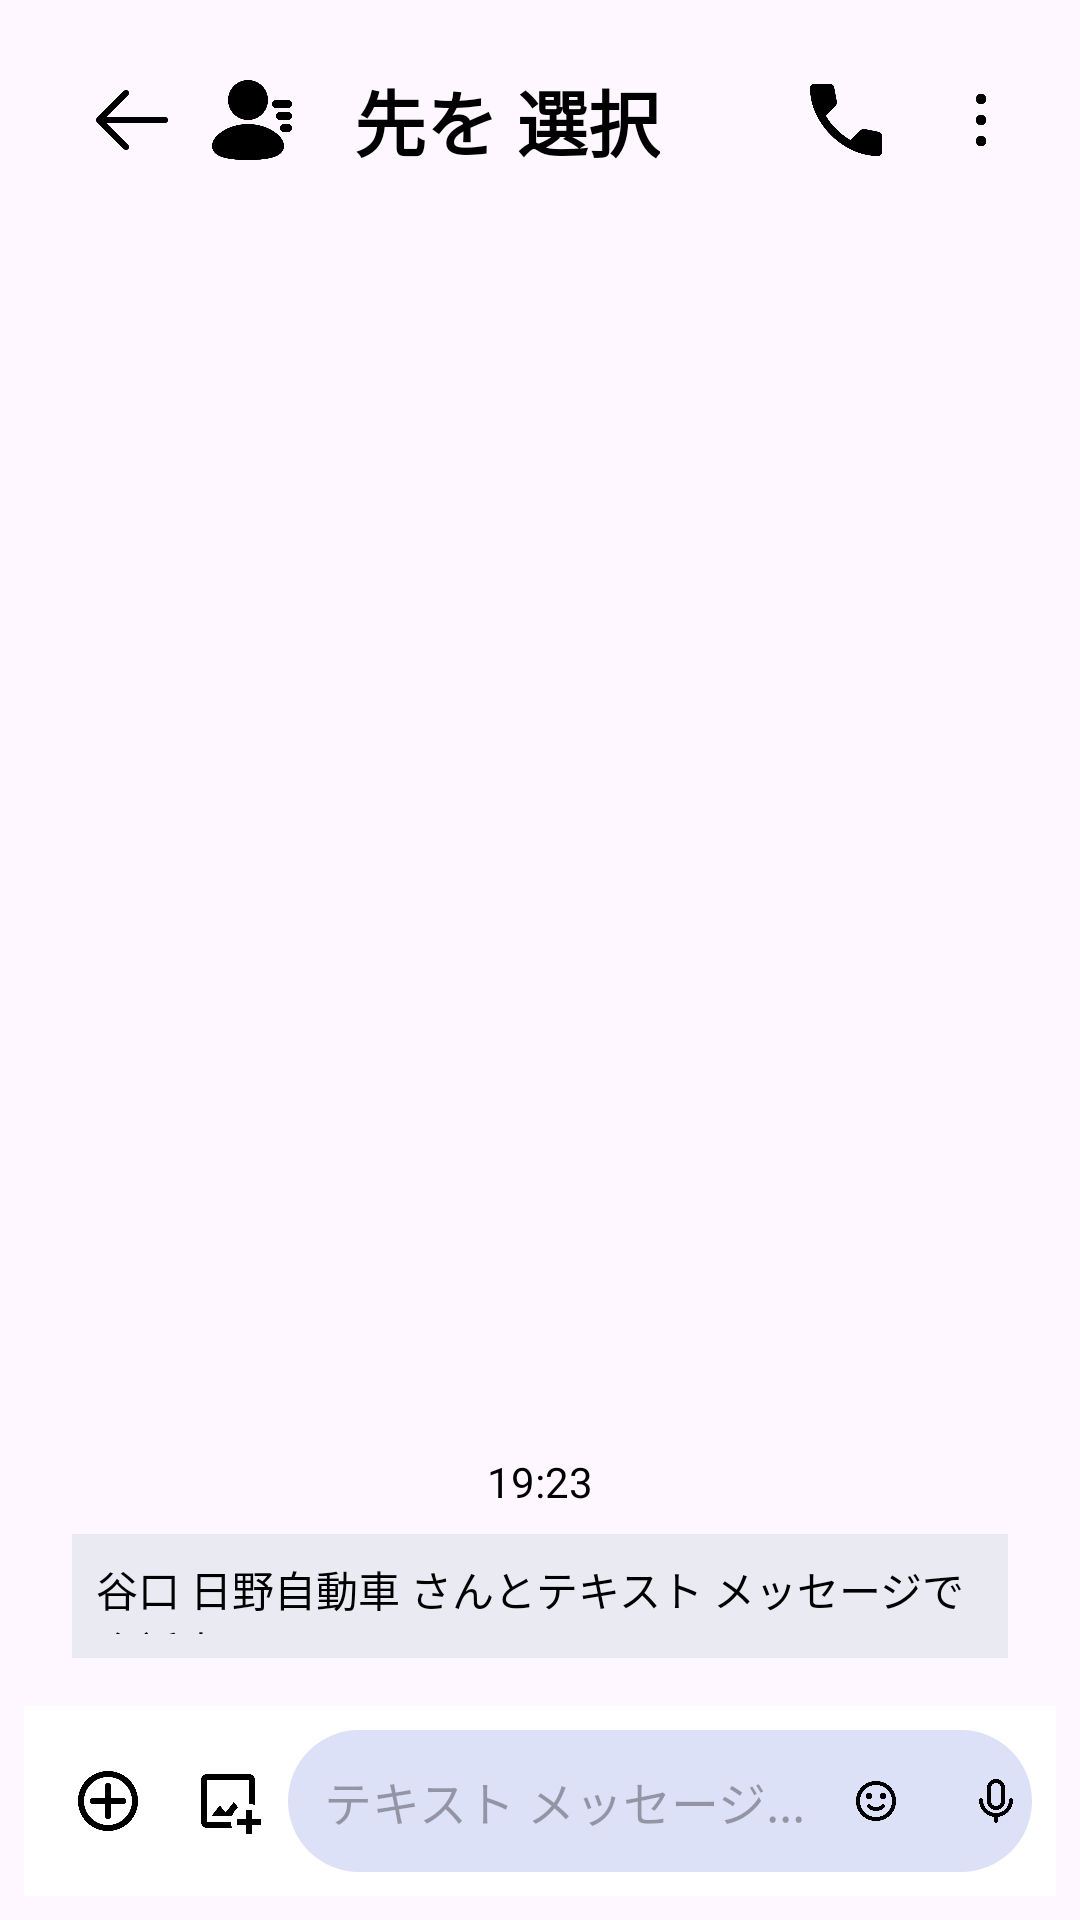

Android layout source for this screen:
<!-- AndroidManifest.xml: application theme Theme.PMS_Client -->
<!-- res/layout/sms_send.xml -->
<?xml version="1.0" encoding="utf-8"?>
<LinearLayout xmlns:android="http://schemas.android.com/apk/res/android"
    android:layout_width="match_parent"
    android:layout_height="match_parent"
    android:orientation="vertical"
    android:padding="8dp">

    
    <androidx.appcompat.widget.Toolbar
        android:id="@+id/toolbar"
        android:layout_width="match_parent"
        android:layout_height="?attr/actionBarSize"
        android:elevation="4dp">

        
        <ImageView
            android:id="@+id/sms_send_back"
            android:layout_width="40dp"
            android:layout_height="40dp"
            android:layout_gravity="start|center_vertical"
            android:padding="4dp"
            android:src="@drawable/ic_back_arrow" />

        

        <ImageView
            android:id="@+id/contact_icon"
            android:layout_width="40dp"
            android:layout_height="40dp"
            android:layout_gravity="start|center_vertical"
            android:padding="4dp"
            android:src="@drawable/ic_contact_default" />

        

        <TextView
            android:id="@+id/selected_username"
            android:layout_width="wrap_content"
            android:layout_height="wrap_content"
            android:text="先を 選択"
            android:layout_marginStart="30dp"
            android:textColor="@android:color/black"
            android:textSize="24sp"
            android:textStyle="bold" />

        

        <ImageView
            android:id="@+id/bottom_nav_menu"
            android:layout_width="50dp"
            android:layout_height="50dp"
            android:layout_gravity="end|center_vertical"
            android:padding="4dp"
            android:src="@drawable/bottom_nav_menu" />

        <ImageView
            android:id="@+id/selected_user_call"
            android:layout_width="40dp"
            android:layout_height="40dp"
            android:layout_gravity="end|center_vertical"
            android:padding="4dp"
            android:src="@drawable/ic_call" />

    </androidx.appcompat.widget.Toolbar>

    <LinearLayout
        android:layout_width="match_parent"
        android:layout_height="275dp"
        android:layout_weight="1"
        android:orientation="vertical"
        android:layout_marginBottom="5dp"
        android:padding="16dp">
    </LinearLayout>

    
    <LinearLayout
        android:layout_width="match_parent"
        android:layout_height="0dp"
        android:layout_weight="1"
        android:orientation="vertical"
        android:layout_marginBottom="0dp"
        android:padding="16dp">

        
        <TextView
            android:id="@+id/time_now"
            android:layout_width="match_parent"
            android:layout_height="wrap_content"
            android:padding="8dp"
            android:text="19:23"
            android:gravity="center"
            android:textColor="@android:color/black"
            android:layout_gravity="start" />
        <TextView
            android:id="@+id/message_received"
            android:layout_width="wrap_content"
            android:layout_height="wrap_content"
            android:padding="8dp"
            android:text="谷口 日野自動車 さんとテキスト メッセージで会話中 (SMS / MMS)"
            android:textColor="@android:color/black"
            android:background="@color/search_bar"
            android:layout_gravity="start" />
    </LinearLayout>

    
    <LinearLayout
        android:layout_width="match_parent"
        android:layout_height="wrap_content"
        android:orientation="horizontal"
        android:background="@android:color/white"
        android:padding="8dp"
        android:layout_marginTop="0dp"
        android:gravity="center_vertical">

        
        <ImageView
            android:id="@+id/attach_file"
            android:layout_width="40dp"
            android:layout_height="40dp"
            android:padding="8dp"
            android:src="@drawable/ic_attach_file"
            android:contentDescription="Attach File" />

        
        <ImageView
            android:id="@+id/attach_image"
            android:layout_width="40dp"
            android:layout_height="40dp"
            android:padding="8dp"
            android:src="@drawable/ic_attach_image"
            android:contentDescription="Attach Image" />

        
        <FrameLayout
            android:layout_width="0dp"
            android:layout_height="wrap_content"
            android:layout_weight="1">

            
            <androidx.appcompat.widget.AppCompatEditText
                android:id="@+id/message_input"
                android:layout_width="match_parent"
                android:layout_height="wrap_content"
                android:hint="テキスト メッセージ..."
                android:background="@drawable/rounded_border"
                android:padding="12dp"
                android:textColor="@android:color/black"
                android:textSize="16sp"
                android:imeOptions="actionSend|flagNoExtractUi"
                android:inputType="text|textCapSentences|textMultiLine"
                android:maxLines="4"
                android:scrollbars="vertical" />

            
            <ImageView
                android:id="@+id/emoji_icon"
                android:layout_width="24dp"
                android:layout_height="24dp"
                android:layout_gravity="end|center_vertical"
                android:layout_marginEnd="40dp"
                android:padding="4dp"
                android:src="@drawable/ic_emoji"
                android:contentDescription="Emoji" />

            
            <ImageView
                android:id="@+id/voice_recognition"
                android:layout_width="24dp"
                android:layout_height="24dp"
                android:layout_gravity="end|center_vertical"
                android:padding="4dp"
                android:src="@drawable/ic_voice_recognition"
                android:contentDescription="Voice Recognition" />
        </FrameLayout>
    </LinearLayout>
</LinearLayout>
<!-- resources referenced by this layout -->
<resources>
  <color name="search_bar">#EAEAF3</color>
  <!-- drawable bottom_nav_menu: png bitmap (drawable, 7573 bytes) -->
  <!-- drawable ic_attach_file: png bitmap (drawable, 21162 bytes) -->
  <!-- drawable ic_attach_image: png bitmap (drawable, 12490 bytes) -->
  <!-- drawable ic_back_arrow: png bitmap (drawable, 9043 bytes) -->
  <!-- drawable ic_call: png bitmap (drawable, 13434 bytes) -->
  <!-- drawable ic_contact_default: png bitmap (drawable, 16776 bytes) -->
  <!-- drawable ic_emoji: png bitmap (drawable, 23162 bytes) -->
  <!-- drawable ic_voice_recognition: png bitmap (drawable, 19279 bytes) -->
  <!-- drawable rounded_border (drawable) -->
  <shape xmlns:android="http://schemas.android.com/apk/res/android">
      
      <solid android:color="#DCE1F7"/>
      
      <corners android:radius="100dp"/>
  </shape>
  <style name="Theme.PMS_Client" parent="Base.Theme.PMS_Client" />
  <style name="Base.Theme.PMS_Client" parent="Theme.Material3.DayNight.NoActionBar">
          
          
          <item name="colorPrimary">@color/primary</item>
          <item name="colorPrimaryVariant">#0469BA</item>
          <item name="colorOnPrimary">#41B1E4</item>
          
          <item name="colorOnSecondary">@color/black</item>
          
          <item name="android:statusBarColor">?attr/colorPrimaryVariant</item>
          <item name="android:navigationBarColor">#EFEDF6</item>
      </style>
  <color name="primary">#007BFF</color>
  <color name="black">#FF000000</color>
</resources>
